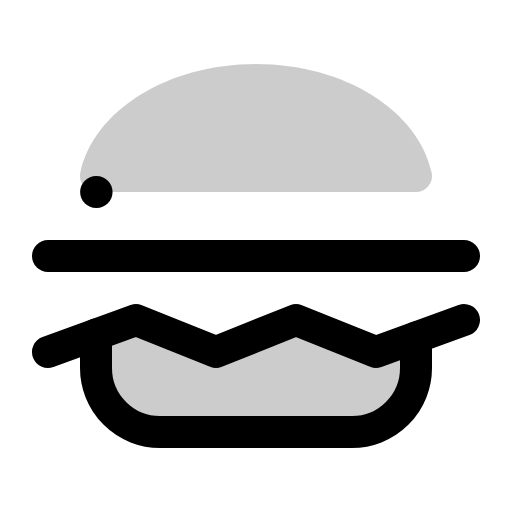
t = 0.00 s
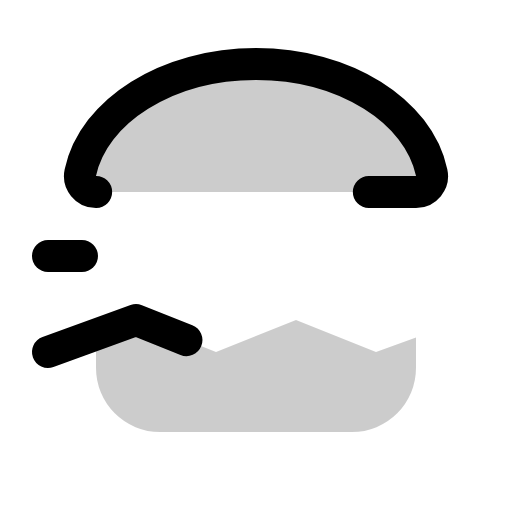
t = 0.90 s
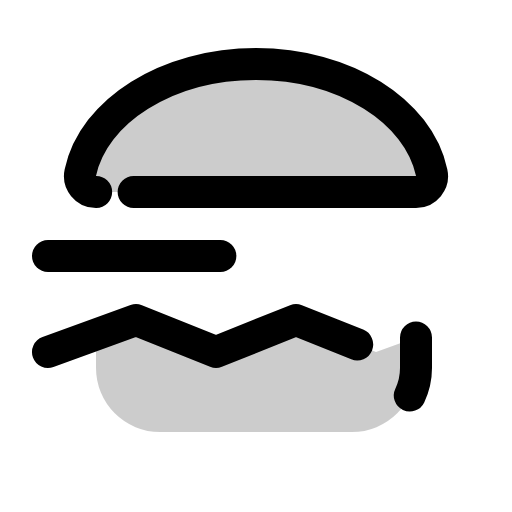
t = 1.28 s
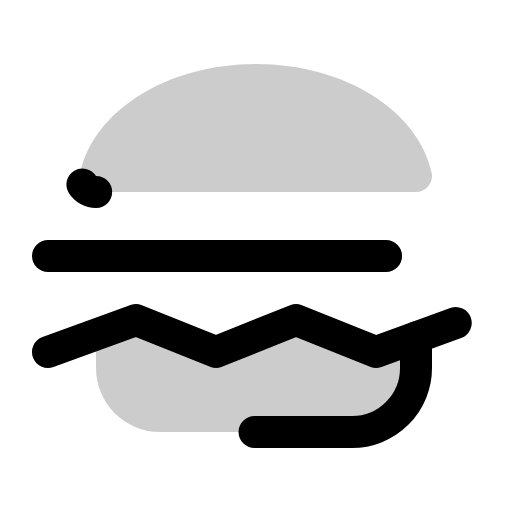
t = 1.65 s
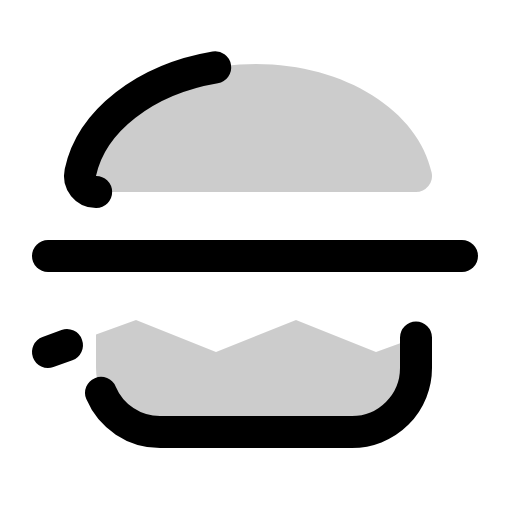
t = 2.03 s

The animated SVG that drew these frames (rendered in a browser with its animation timeline set to each time). Animation: 1 CSS @keyframes rule; one cycle of 2.40 s, repeats indefinitely.

<svg xmlns="http://www.w3.org/2000/svg" viewBox="0 0 256 256">
  <style>
    .draw-line {
      stroke-dasharray: 1;
      stroke-dashoffset: 0;
    }
    svg:hover .draw-line {
      animation: phosphor-draw-in 1.5s ease-in-out infinite;
    }
    @keyframes phosphor-draw-in {
      0%   { stroke-dashoffset: 1; }
      100% { stroke-dashoffset: 0; }
    }
  </style><rect width="256" height="256" fill="none"/><path d="M68,160l40,16,40-16,40,16,20-7.27V184a32,32,0,0,1-32,32H80a32,32,0,0,1-32-32V167.27Z" opacity="0.2"/><path d="M48.07,96a8,8,0,0,1-7.89-9.72C46.68,55.55,83.52,32,128,32s81.32,23.55,87.82,54.28A8,8,0,0,1,207.93,96Z" opacity="0.2"/><path d="M48.07,96a8,8,0,0,1-7.89-9.72C46.68,55.55,83.52,32,128,32s81.32,23.55,87.82,54.28A8,8,0,0,1,207.93,96Z" fill="none" stroke="currentColor" stroke-linecap="round" stroke-linejoin="round" stroke-width="16" class="draw-line" pathLength="1" style="animation-delay: 0s"/><polyline points="24 176 68 160 108 176 148 160 188 176 232 160" fill="none" stroke="currentColor" stroke-linecap="round" stroke-linejoin="round" stroke-width="16" class="draw-line" pathLength="1" style="animation-delay: 0.3s"/><line x1="24" y1="128" x2="232" y2="128" fill="none" stroke="currentColor" stroke-linecap="round" stroke-linejoin="round" stroke-width="16" class="draw-line" pathLength="1" style="animation-delay: 0.6s"/><path d="M208,168.73V184a32,32,0,0,1-32,32H80a32,32,0,0,1-32-32V167.27" fill="none" stroke="currentColor" stroke-linecap="round" stroke-linejoin="round" stroke-width="16" class="draw-line" pathLength="1" style="animation-delay: 0.9s"/></svg>
